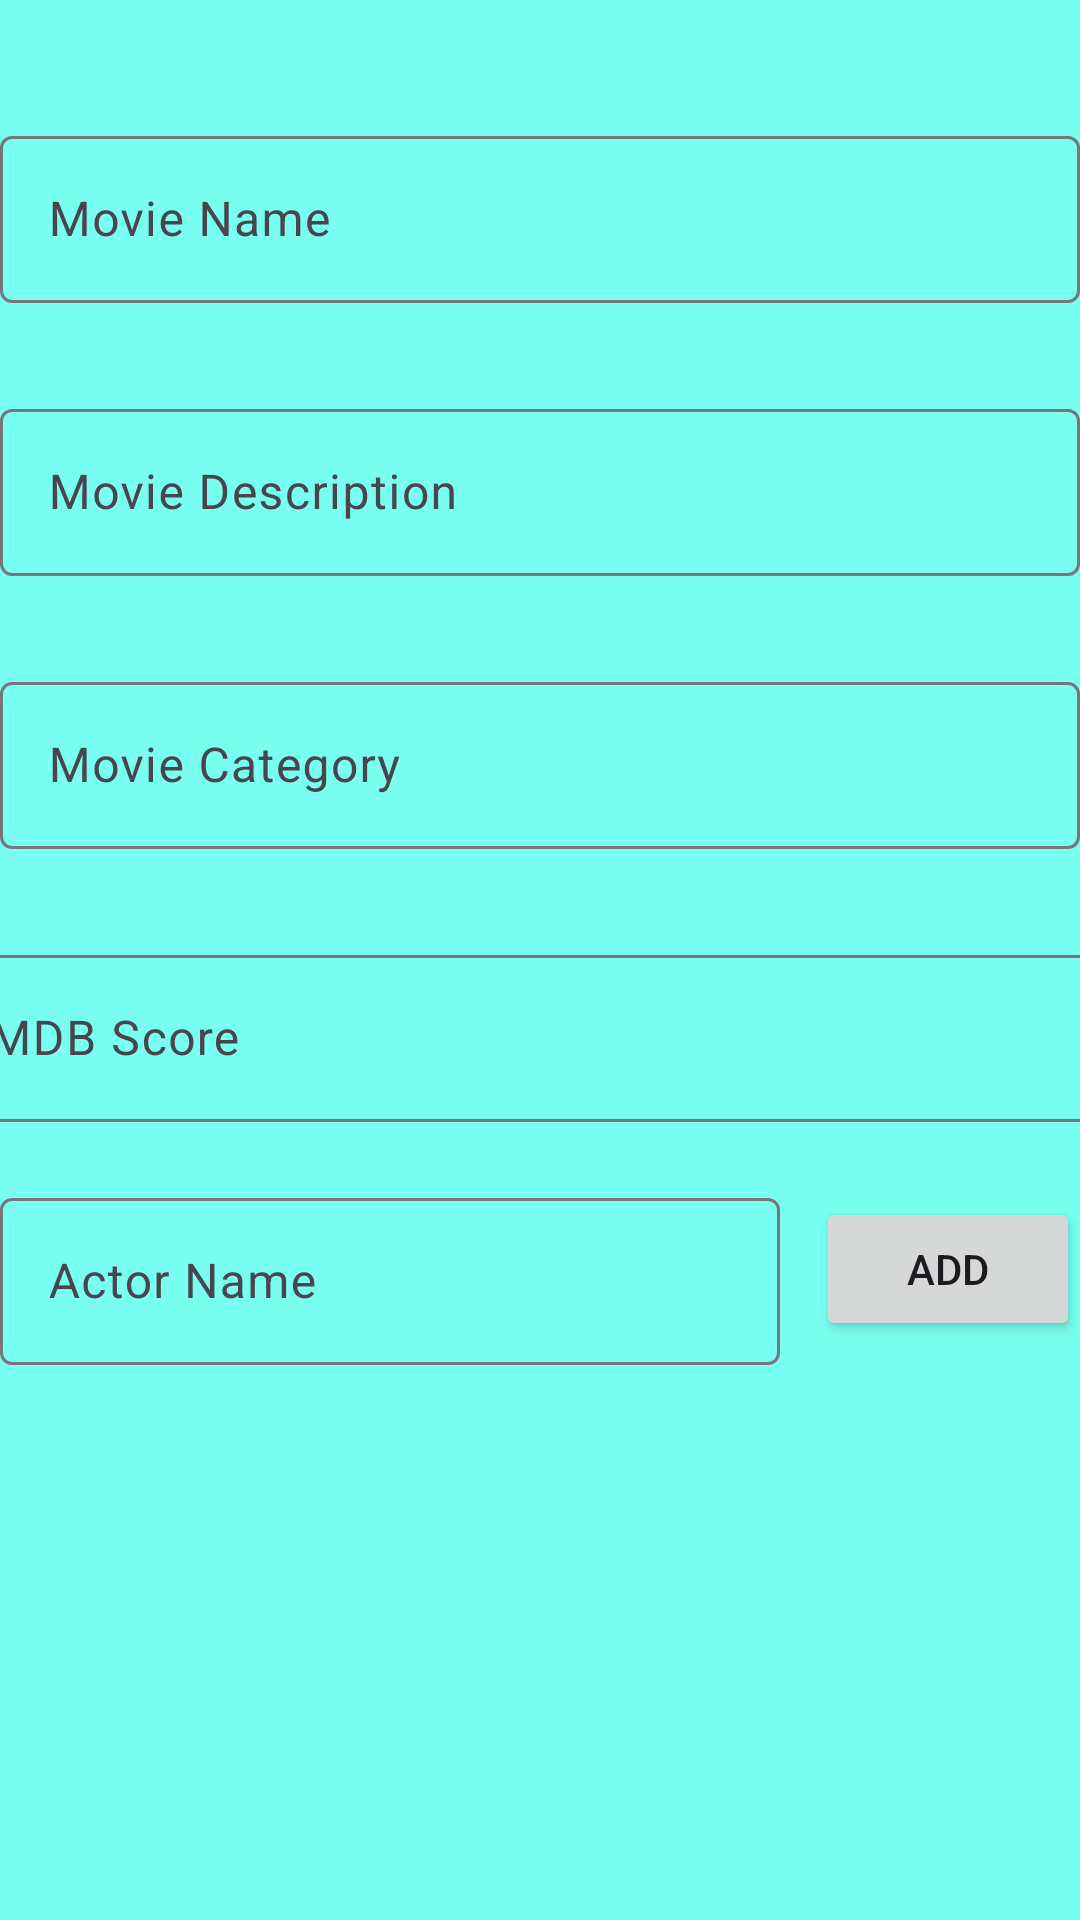

The Android layout XML behind this screen, and the referenced resources:
<!-- AndroidManifest.xml: application theme Theme.VeritabanıProje -->
<!-- res/layout/activity_movie_create_and_edit.xml -->
<?xml version="1.0" encoding="utf-8"?>
<androidx.constraintlayout.widget.ConstraintLayout xmlns:android="http://schemas.android.com/apk/res/android"
    xmlns:app="http://schemas.android.com/apk/res-auto"
    xmlns:tools="http://schemas.android.com/tools"
    android:layout_width="match_parent"
    android:layout_height="match_parent"
    android:background="#78FFEF"
    tools:context=".MovieCreateAndEdit">

    <com.google.android.material.textfield.TextInputLayout
        android:id="@+id/textInputLayout10"
        android:layout_width="0dp"
        android:layout_height="wrap_content"
        android:layout_marginTop="40dp"
        app:layout_constraintEnd_toEndOf="parent"
        app:layout_constraintStart_toStartOf="parent"
        app:layout_constraintTop_toTopOf="parent">

        <com.google.android.material.textfield.TextInputEditText
            android:id="@+id/movie_name"
            android:layout_width="match_parent"
            android:layout_height="wrap_content"
            android:hint="Movie Name" />
    </com.google.android.material.textfield.TextInputLayout>

    <com.google.android.material.textfield.TextInputLayout
        android:id="@+id/textInputLayout11"
        android:layout_width="0dp"
        android:layout_height="wrap_content"
        android:layout_marginTop="30dp"
        app:layout_constraintEnd_toEndOf="parent"
        app:layout_constraintStart_toStartOf="parent"
        app:layout_constraintTop_toBottomOf="@+id/textInputLayout10">

        <com.google.android.material.textfield.TextInputEditText
            android:id="@+id/movie_description"
            android:layout_width="match_parent"
            android:layout_height="wrap_content"
            android:hint="Movie Description"
            android:singleLine="true" />
    </com.google.android.material.textfield.TextInputLayout>

    <com.google.android.material.textfield.TextInputLayout
        android:id="@+id/textInputLayout9"
        android:layout_width="0dp"
        android:layout_height="wrap_content"
        android:layout_marginTop="30dp"
        app:layout_constraintEnd_toEndOf="parent"
        app:layout_constraintHorizontal_bias="1.0"
        app:layout_constraintStart_toStartOf="parent"
        app:layout_constraintTop_toBottomOf="@+id/textInputLayout11">

        <com.google.android.material.textfield.TextInputEditText
            android:id="@+id/movie_category"
            android:layout_width="match_parent"
            android:layout_height="wrap_content"
            android:hint="Movie Category" />
    </com.google.android.material.textfield.TextInputLayout>

    <androidx.recyclerview.widget.RecyclerView
        android:id="@+id/actor_movie_rv_admin"
        android:layout_width="0dp"
        android:layout_height="150dp"
        android:layout_marginTop="10dp"
        android:padding="20dp"
        app:layout_constraintEnd_toEndOf="parent"
        app:layout_constraintStart_toStartOf="parent"
        app:layout_constraintTop_toBottomOf="@+id/textInputLayout16" />

    <Button
        android:id="@+id/saveButtonMovie"
        android:layout_width="wrap_content"
        android:layout_height="wrap_content"
        android:layout_marginTop="20dp"
        android:layout_marginEnd="30dp"
        android:text="Save"
        app:layout_constraintEnd_toEndOf="parent"
        app:layout_constraintTop_toBottomOf="@+id/actor_movie_rv_admin" />

    <Button
        android:id="@+id/cancelButtonMovie"
        android:layout_width="wrap_content"
        android:layout_height="wrap_content"
        android:layout_marginStart="30dp"
        android:layout_marginTop="20dp"
        android:text="Cancel"
        app:layout_constraintStart_toStartOf="parent"
        app:layout_constraintTop_toBottomOf="@+id/actor_movie_rv_admin" />

    <Button
        android:id="@+id/delete_button_movie_admin"
        android:layout_width="wrap_content"
        android:layout_height="wrap_content"
        android:text="Delete"
        app:layout_constraintEnd_toStartOf="@+id/saveButtonMovie"
        app:layout_constraintStart_toEndOf="@+id/cancelButtonMovie"
        app:layout_constraintTop_toTopOf="@+id/cancelButtonMovie" />

    <com.google.android.material.textfield.TextInputLayout
        android:id="@+id/textInputLayout16"
        android:layout_width="0dp"
        android:layout_height="wrap_content"
        android:layout_marginTop="20dp"
        android:layout_marginEnd="100dp"
        app:layout_constraintEnd_toEndOf="parent"
        app:layout_constraintStart_toStartOf="parent"
        app:layout_constraintTop_toBottomOf="@+id/textInputLayout17">

        <com.google.android.material.textfield.TextInputEditText
            android:id="@+id/actor_add_input"
            android:layout_width="match_parent"
            android:layout_height="wrap_content"
            android:hint="Actor Name" />
    </com.google.android.material.textfield.TextInputLayout>

    <Button
        android:id="@+id/addButton"
        android:layout_width="wrap_content"
        android:layout_height="wrap_content"
        android:layout_marginTop="5dp"
        android:text="Add"
        app:layout_constraintEnd_toEndOf="parent"
        app:layout_constraintTop_toTopOf="@+id/textInputLayout16" />

    <com.google.android.material.textfield.TextInputLayout
        android:id="@+id/textInputLayout17"
        android:layout_width="409dp"
        android:layout_height="wrap_content"
        android:layout_marginTop="30dp"
        android:layout_marginEnd="1dp"
        app:layout_constraintEnd_toEndOf="parent"
        app:layout_constraintStart_toStartOf="parent"
        app:layout_constraintTop_toBottomOf="@+id/textInputLayout9">

        <com.google.android.material.textfield.TextInputEditText
            android:id="@+id/movie_imdb_score"
            android:layout_width="match_parent"
            android:layout_height="wrap_content"
            android:hint="IMDB Score" />
    </com.google.android.material.textfield.TextInputLayout>

</androidx.constraintlayout.widget.ConstraintLayout>
<!-- resources referenced by this layout -->
<resources>
  <style name="Theme.VeritabanıProje" parent="Base.Theme.VeritabanıProje" />
  <style name="Base.Theme.VeritabanıProje" parent="Theme.Material3.DayNight.NoActionBar">
          
          
      </style>
</resources>
